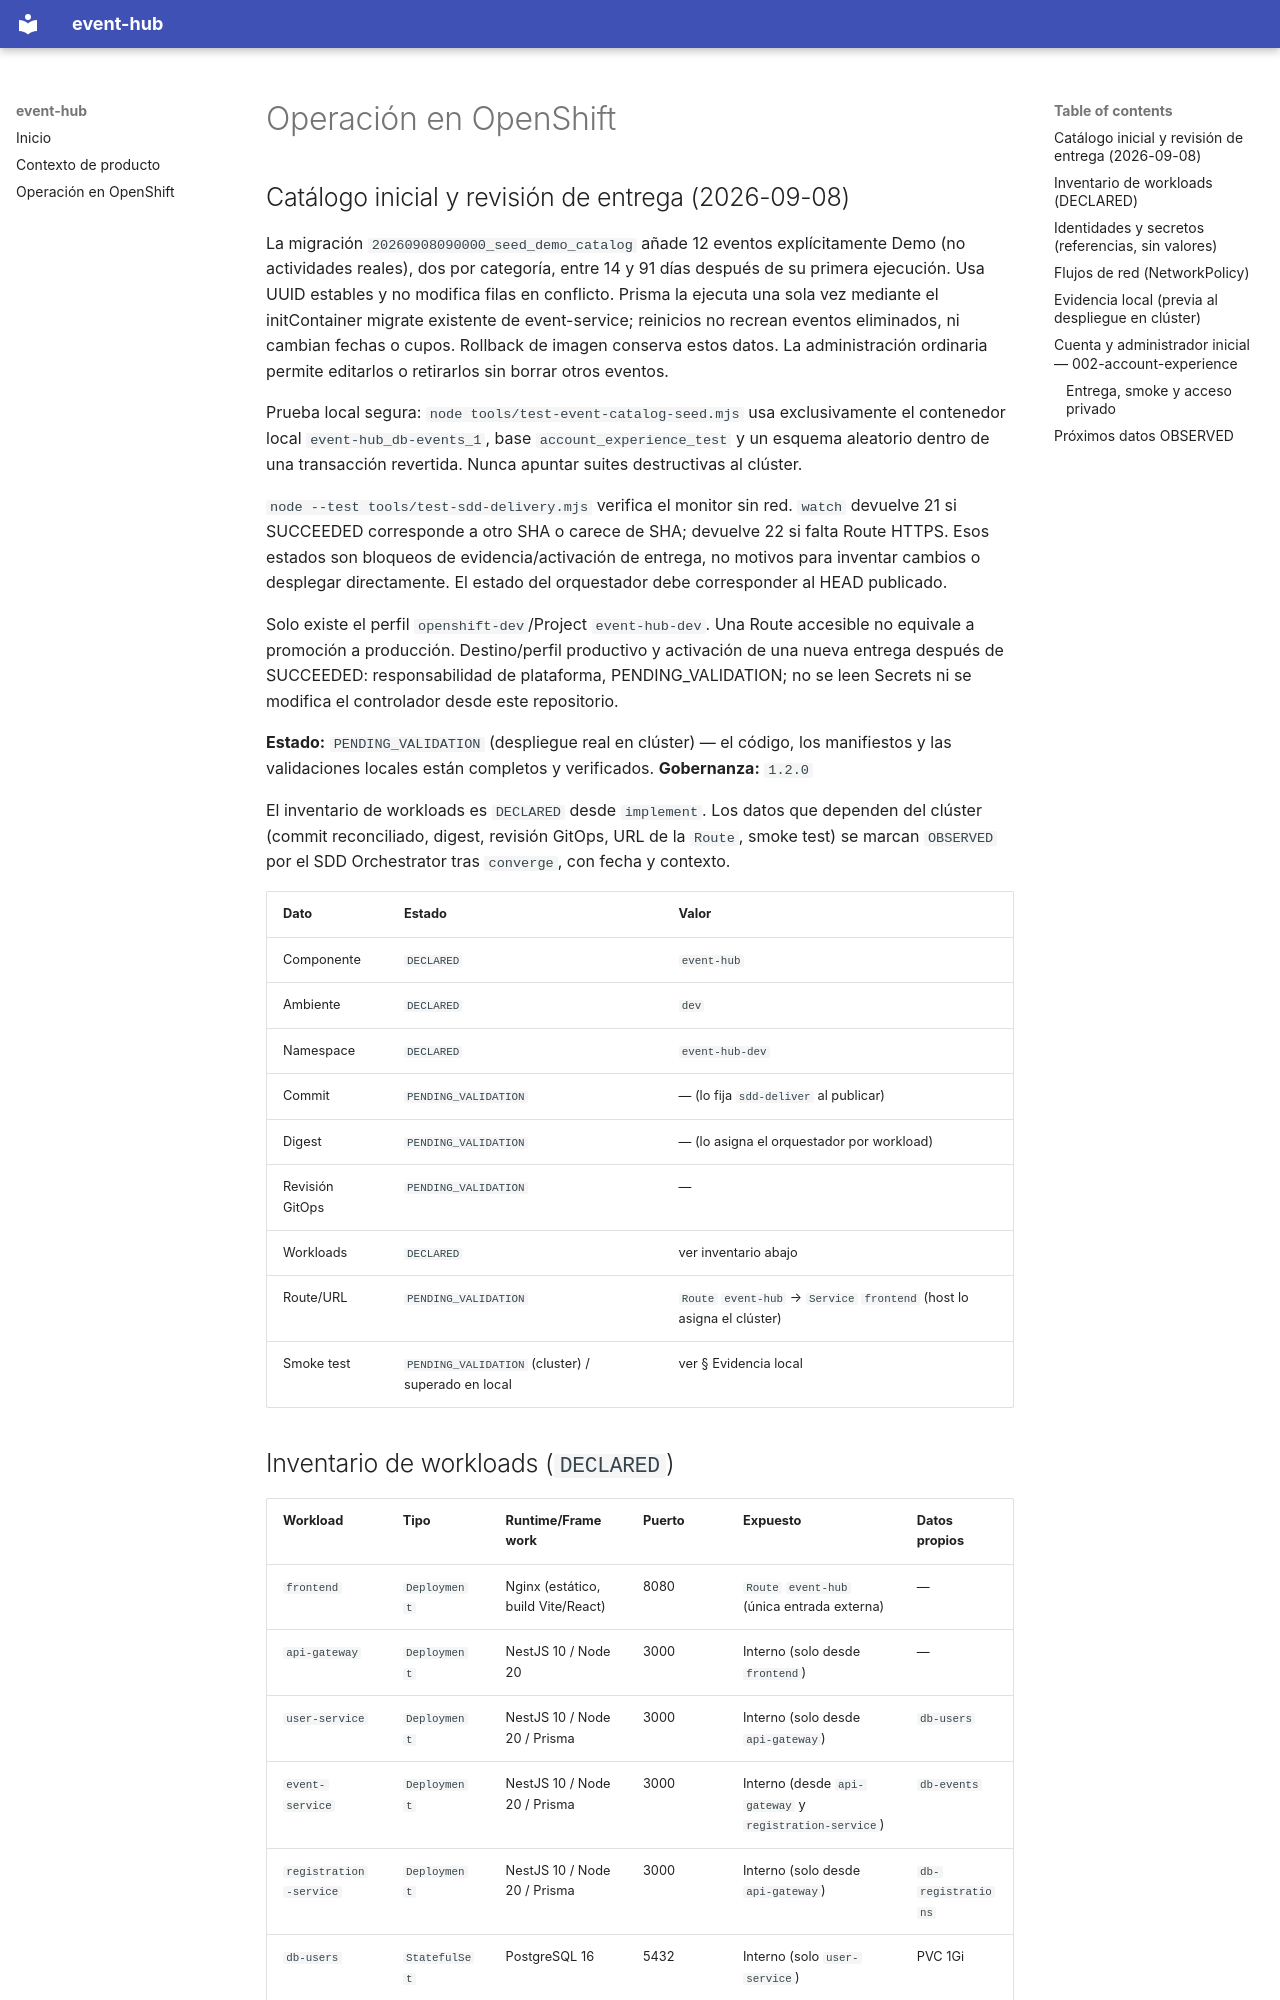

repository: red-hat-nella/event-hub · page: operations/openshift-deployment/index.html · generator: mkdocs

# Operación en OpenShift

## Catálogo inicial y revisión de entrega (2026-09-08)

La migración `20260908090000_seed_demo_catalog` añade 12 eventos explícitamente Demo (no actividades reales), dos por categoría, entre 14 y 91 días después de su primera ejecución. Usa UUID estables y no modifica filas en conflicto. Prisma la ejecuta una sola vez mediante el initContainer migrate existente de event-service; reinicios no recrean eventos eliminados, ni cambian fechas o cupos. Rollback de imagen conserva estos datos. La administración ordinaria permite editarlos o retirarlos sin borrar otros eventos.

Prueba local segura: `node tools/test-event-catalog-seed.mjs` usa exclusivamente el contenedor local `event-hub_db-events_1`, base `account_experience_test` y un esquema aleatorio dentro de una transacción revertida. Nunca apuntar suites destructivas al clúster.

`node --test tools/test-sdd-delivery.mjs` verifica el monitor sin red. `watch` devuelve 21 si SUCCEEDED corresponde a otro SHA o carece de SHA; devuelve 22 si falta Route HTTPS. Esos estados son bloqueos de evidencia/activación de entrega, no motivos para inventar cambios o desplegar directamente. El estado del orquestador debe corresponder al HEAD publicado.

Solo existe el perfil `openshift-dev`/Project `event-hub-dev`. Una Route accesible no equivale a promoción a producción. Destino/perfil productivo y activación de una nueva entrega después de SUCCEEDED: responsabilidad de plataforma, PENDING_VALIDATION; no se leen Secrets ni se modifica el controlador desde este repositorio.

**Estado:** `PENDING_VALIDATION` (despliegue real en clúster) — el código,
los manifiestos y las validaciones locales están completos y verificados.
**Gobernanza:** `1.2.0`

El inventario de workloads es `DECLARED` desde `implement`. Los datos que
dependen del clúster (commit reconciliado, digest, revisión GitOps, URL de
la `Route`, smoke test) se marcan `OBSERVED` por el SDD Orchestrator tras
`converge`, con fecha y contexto.

| Dato | Estado | Valor |
|---|---|---|
| Componente | `DECLARED` | `event-hub` |
| Ambiente | `DECLARED` | `dev` |
| Namespace | `DECLARED` | `event-hub-dev` |
| Commit | `PENDING_VALIDATION` | — (lo fija `sdd-deliver` al publicar) |
| Digest | `PENDING_VALIDATION` | — (lo asigna el orquestador por workload) |
| Revisión GitOps | `PENDING_VALIDATION` | — |
| Workloads | `DECLARED` | ver inventario abajo |
| Route/URL | `PENDING_VALIDATION` | `Route` `event-hub` → `Service` `frontend` (host lo asigna el clúster) |
| Smoke test | `PENDING_VALIDATION` (cluster) / superado en local | ver § Evidencia local |

## Inventario de workloads (`DECLARED`)

| Workload | Tipo | Runtime/Framework | Puerto | Expuesto | Datos propios |
|---|---|---|---|---|---|
| `frontend` | `Deployment` | Nginx (estático, build Vite/React) | 8080 | `Route` `event-hub` (única entrada externa) | — |
| `api-gateway` | `Deployment` | NestJS 10 / Node 20 | 3000 | Interno (solo desde `frontend`) | — |
| `user-service` | `Deployment` | NestJS 10 / Node 20 / Prisma | 3000 | Interno (solo desde `api-gateway`) | `db-users` |
| `event-service` | `Deployment` | NestJS 10 / Node 20 / Prisma | 3000 | Interno (desde `api-gateway` y `registration-service`) | `db-events` |
| `registration-service` | `Deployment` | NestJS 10 / Node 20 / Prisma | 3000 | Interno (solo desde `api-gateway`) | `db-registrations` |
| `db-users` | `StatefulSet` | PostgreSQL 16 | 5432 | Interno (solo `user-service`) | PVC 1Gi |
| `db-events` | `StatefulSet` | PostgreSQL 16 | 5432 | Interno (solo `event-service`) | PVC 1Gi |
| `db-registrations` | `StatefulSet` | PostgreSQL 16 | 5432 | Interno (solo `registration-service`) | PVC 1Gi |

Manifiestos: `deploy/openshift/base/*` + `deploy/openshift/overlays/dev`.
Contrato de workloads: `.sdd/workloads.yaml` (5 workloads, 3 recursos de
datos, 6 secretos gestionados — ver `plan.md §10`).
